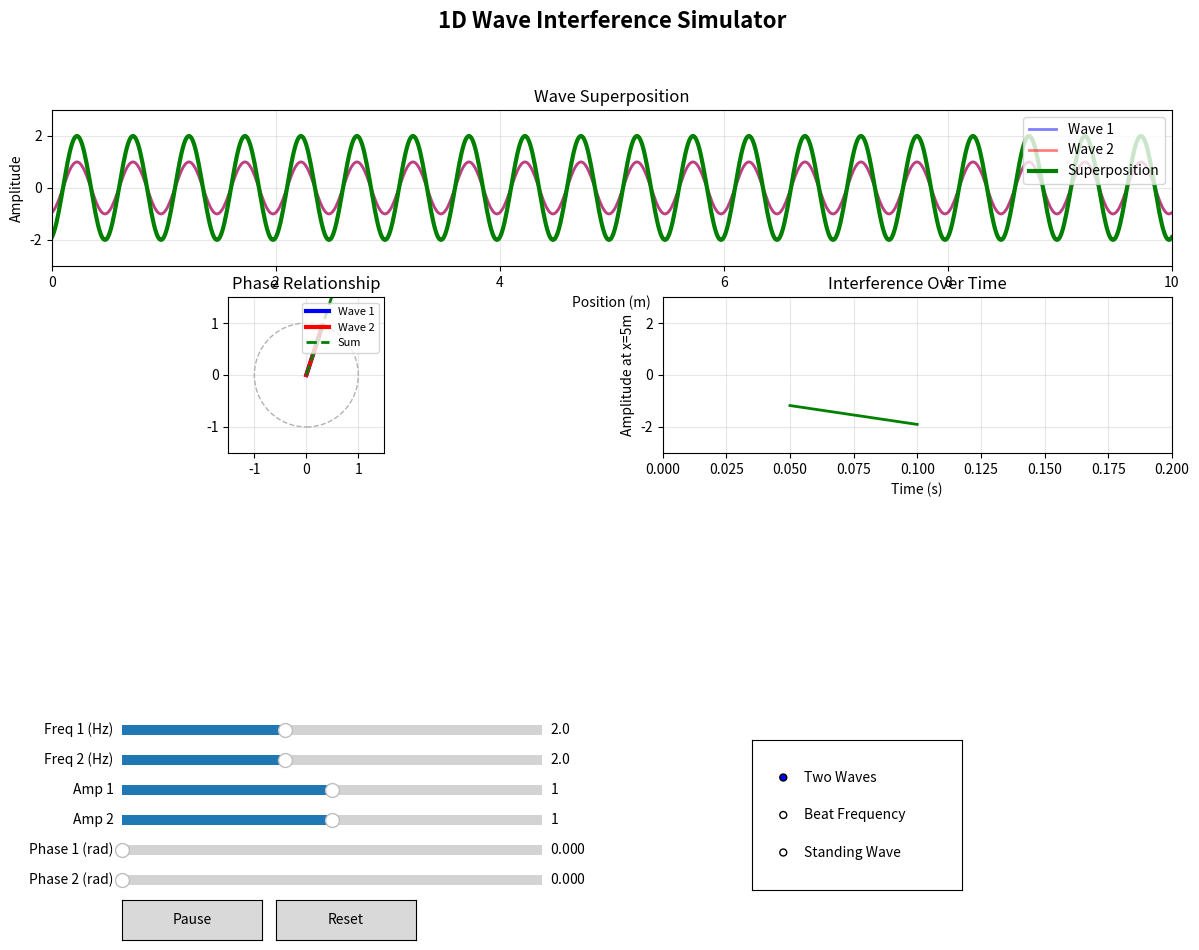

Reproduce this figure in Python.
#!/usr/bin/env python3
"""
1D Wave Interference Simulator
Educational tool for understanding wave superposition and interference

Features:
- Real-time parameter adjustment with sliders
- Multiple wave sources
- Phase relationship visualization
- Constructive/destructive interference demonstration
"""

import numpy as np
import matplotlib.pyplot as plt
from matplotlib.widgets import Slider, Button, RadioButtons
from matplotlib.animation import FuncAnimation


class Wave1DSimulator:
    def __init__(self):
        # Spatial domain
        self.x = np.linspace(0, 10, 1000)

        # Initial wave parameters
        self.freq1 = 2.0  # Hz
        self.freq2 = 2.0  # Hz
        self.amp1 = 1.0  # Amplitude
        self.amp2 = 1.0  # Amplitude
        self.phase1 = 0.0  # radians
        self.phase2 = 0.0  # radians
        self.time = 0.0  # Current time

        # Simulation mode
        self.mode = "two_waves"  # 'two_waves', 'beats', 'standing'
        self.paused = False

        # Setup the figure and axes
        self.setup_figure()

    def setup_figure(self):
        """Create the interactive figure with subplots and controls"""
        self.fig = plt.figure(figsize=(14, 10))
        self.fig.suptitle(
            "1D Wave Interference Simulator", fontsize=16, fontweight="bold"
        )

        # Main plot area - individual waves and superposition
        self.ax_main = plt.subplot(3, 1, 1)
        self.ax_main.set_xlim(0, 10)
        self.ax_main.set_ylim(-3, 3)
        self.ax_main.set_xlabel("Position (m)")
        self.ax_main.set_ylabel("Amplitude")
        self.ax_main.set_title("Wave Superposition")
        self.ax_main.grid(True, alpha=0.3)

        # Phase diagram
        self.ax_phase = plt.subplot(3, 2, 3)
        self.ax_phase.set_xlim(-1.5, 1.5)
        self.ax_phase.set_ylim(-1.5, 1.5)
        self.ax_phase.set_aspect("equal")
        self.ax_phase.set_title("Phase Relationship")
        self.ax_phase.grid(True, alpha=0.3)

        # Interference pattern (time evolution at center)
        self.ax_interference = plt.subplot(3, 2, 4)
        self.ax_interference.set_xlim(0, 10)
        self.ax_interference.set_ylim(-3, 3)
        self.ax_interference.set_xlabel("Time (s)")
        self.ax_interference.set_ylabel("Amplitude at x=5m")
        self.ax_interference.set_title("Interference Over Time")
        self.ax_interference.grid(True, alpha=0.3)

        # Initialize plots
        (self.line_wave1,) = self.ax_main.plot(
            [], [], "b-", alpha=0.5, label="Wave 1", linewidth=2
        )
        (self.line_wave2,) = self.ax_main.plot(
            [], [], "r-", alpha=0.5, label="Wave 2", linewidth=2
        )
        (self.line_sum,) = self.ax_main.plot(
            [], [], "g-", label="Superposition", linewidth=3
        )
        self.ax_main.legend(loc="upper right")

        # Phase vectors
        (self.phase_vec1,) = self.ax_phase.plot(
            [0, 0], [0, 0], "b-", linewidth=3, label="Wave 1"
        )
        (self.phase_vec2,) = self.ax_phase.plot(
            [0, 0], [0, 0], "r-", linewidth=3, label="Wave 2"
        )
        (self.phase_sum,) = self.ax_phase.plot(
            [0, 0], [0, 0], "g--", linewidth=2, label="Sum"
        )
        circle = plt.Circle((0, 0), 1, fill=False, linestyle="--", alpha=0.3)
        self.ax_phase.add_patch(circle)
        self.ax_phase.legend(loc="upper right", fontsize=8)

        # Time history
        self.time_history = []
        self.amplitude_history = []
        (self.line_history,) = self.ax_interference.plot([], [], "g-", linewidth=2)

        # Create sliders
        self.create_sliders()

        # Create buttons
        self.create_buttons()

    def create_sliders(self):
        """Create interactive sliders for wave parameters"""
        plt.subplots_adjust(left=0.1, bottom=0.35)

        # Frequency 1
        ax_freq1 = plt.axes([0.15, 0.25, 0.3, 0.02])
        self.slider_freq1 = Slider(
            ax_freq1, "Freq 1 (Hz)", 0.1, 5.0, valinit=self.freq1, valstep=0.1
        )
        self.slider_freq1.on_changed(self.update_params)

        # Frequency 2
        ax_freq2 = plt.axes([0.15, 0.22, 0.3, 0.02])
        self.slider_freq2 = Slider(
            ax_freq2, "Freq 2 (Hz)", 0.1, 5.0, valinit=self.freq2, valstep=0.1
        )
        self.slider_freq2.on_changed(self.update_params)

        # Amplitude 1
        ax_amp1 = plt.axes([0.15, 0.19, 0.3, 0.02])
        self.slider_amp1 = Slider(
            ax_amp1, "Amp 1", 0.0, 2.0, valinit=self.amp1, valstep=0.1
        )
        self.slider_amp1.on_changed(self.update_params)

        # Amplitude 2
        ax_amp2 = plt.axes([0.15, 0.16, 0.3, 0.02])
        self.slider_amp2 = Slider(
            ax_amp2, "Amp 2", 0.0, 2.0, valinit=self.amp2, valstep=0.1
        )
        self.slider_amp2.on_changed(self.update_params)

        # Phase 1
        ax_phase1 = plt.axes([0.15, 0.13, 0.3, 0.02])
        self.slider_phase1 = Slider(
            ax_phase1, "Phase 1 (rad)", 0, 2 * np.pi, valinit=self.phase1
        )
        self.slider_phase1.on_changed(self.update_params)

        # Phase 2
        ax_phase2 = plt.axes([0.15, 0.10, 0.3, 0.02])
        self.slider_phase2 = Slider(
            ax_phase2, "Phase 2 (rad)", 0, 2 * np.pi, valinit=self.phase2
        )
        self.slider_phase2.on_changed(self.update_params)

    def create_buttons(self):
        """Create control buttons and mode selector"""
        # Play/Pause button
        ax_pause = plt.axes([0.15, 0.05, 0.1, 0.04])
        self.btn_pause = Button(ax_pause, "Pause")
        self.btn_pause.on_clicked(self.toggle_pause)

        # Reset button
        ax_reset = plt.axes([0.26, 0.05, 0.1, 0.04])
        self.btn_reset = Button(ax_reset, "Reset")
        self.btn_reset.on_clicked(self.reset)

        # Mode selector
        ax_mode = plt.axes([0.6, 0.10, 0.15, 0.15])
        self.radio_mode = RadioButtons(
            ax_mode, ("Two Waves", "Beat Frequency", "Standing Wave")
        )
        self.radio_mode.on_clicked(self.change_mode)

    def wave_function(self, x, t, freq, amp, phase):
        """Calculate wave displacement at position x and time t"""
        k = 2 * np.pi * freq  # Wave number (assuming v=1 m/s for simplicity)
        omega = 2 * np.pi * freq  # Angular frequency
        return amp * np.sin(k * x - omega * t + phase)

    def update_params(self, val):
        """Update wave parameters from sliders"""
        self.freq1 = self.slider_freq1.val
        self.freq2 = self.slider_freq2.val
        self.amp1 = self.slider_amp1.val
        self.amp2 = self.slider_amp2.val
        self.phase1 = self.slider_phase1.val
        self.phase2 = self.slider_phase2.val

    def toggle_pause(self, event):
        """Toggle animation pause"""
        self.paused = not self.paused
        self.btn_pause.label.set_text("Play" if self.paused else "Pause")

    def reset(self, event):
        """Reset simulation to initial state"""
        self.time = 0.0
        self.time_history = []
        self.amplitude_history = []
        self.slider_freq1.reset()
        self.slider_freq2.reset()
        self.slider_amp1.reset()
        self.slider_amp2.reset()
        self.slider_phase1.reset()
        self.slider_phase2.reset()

    def change_mode(self, label):
        """Change simulation mode"""
        if label == "Two Waves":
            self.mode = "two_waves"
            # Free control
        elif label == "Beat Frequency":
            self.mode = "beats"
            # Set frequencies close together
            self.slider_freq1.set_val(2.0)
            self.slider_freq2.set_val(2.2)
            self.slider_amp1.set_val(1.0)
            self.slider_amp2.set_val(1.0)
            self.slider_phase1.set_val(0.0)
            self.slider_phase2.set_val(0.0)
        elif label == "Standing Wave":
            self.mode = "standing"
            # Set equal frequencies, opposite direction (phase = π)
            self.slider_freq1.set_val(2.0)
            self.slider_freq2.set_val(2.0)
            self.slider_amp1.set_val(1.0)
            self.slider_amp2.set_val(1.0)
            self.slider_phase1.set_val(0.0)
            self.slider_phase2.set_val(np.pi)

        self.reset(None)

    def animate(self, frame):
        """Animation update function"""
        if not self.paused:
            self.time += 0.05  # Time step

        # Calculate waves
        wave1 = self.wave_function(
            self.x, self.time, self.freq1, self.amp1, self.phase1
        )
        wave2 = self.wave_function(
            self.x, self.time, self.freq2, self.amp2, self.phase2
        )
        wave_sum = wave1 + wave2

        # Update main plot
        self.line_wave1.set_data(self.x, wave1)
        self.line_wave2.set_data(self.x, wave2)
        self.line_sum.set_data(self.x, wave_sum)

        # Update phase diagram (at x=5m)
        x_center = 5.0
        phase1_val = self.wave_function(
            x_center, self.time, self.freq1, self.amp1, self.phase1
        )
        phase2_val = self.wave_function(
            x_center, self.time, self.freq2, self.amp2, self.phase2
        )

        # Convert to unit circle representation
        angle1 = (2 * np.pi * self.freq1 * self.time - self.phase1) % (2 * np.pi)
        angle2 = (2 * np.pi * self.freq2 * self.time - self.phase2) % (2 * np.pi)

        x1, y1 = self.amp1 * np.cos(angle1), self.amp1 * np.sin(angle1)
        x2, y2 = self.amp2 * np.cos(angle2), self.amp2 * np.sin(angle2)

        self.phase_vec1.set_data([0, x1], [0, y1])
        self.phase_vec2.set_data([0, x2], [0, y2])
        self.phase_sum.set_data([0, x1 + x2], [0, y1 + y2])

        # Update time history
        if len(self.time_history) > 200:
            self.time_history.pop(0)
            self.amplitude_history.pop(0)
        self.time_history.append(self.time)
        self.amplitude_history.append(phase1_val + phase2_val)
        self.line_history.set_data(self.time_history, self.amplitude_history)

        # Auto-scale time axis
        if len(self.time_history) > 0:
            self.ax_interference.set_xlim(max(0, self.time - 10), self.time + 0.1)

        return (
            self.line_wave1,
            self.line_wave2,
            self.line_sum,
            self.phase_vec1,
            self.phase_vec2,
            self.phase_sum,
            self.line_history,
        )

    def run(self):
        """Start the interactive simulation"""
        ani = FuncAnimation(
            self.fig, self.animate, interval=50, blit=True, cache_frame_data=False
        )
        plt.show()


def main():
    print("=" * 60)
    print("Wave Interference Simulator - 1D")
    print("=" * 60)
    print("\nEducational Tool for Understanding:")
    print("  • Wave superposition principle")
    print("  • Constructive and destructive interference")
    print("  • Phase relationships")
    print("  • Beat frequencies")
    print("  • Standing waves")
    print("\nControls:")
    print("  • Adjust sliders to change wave parameters")
    print("  • Select preset modes from radio buttons")
    print("  • Pause/Play to freeze the animation")
    print("  • Reset to start over")
    print("\nTry This:")
    print("  1. Set both frequencies equal, vary phase → see interference")
    print("  2. Select 'Beat Frequency' → see amplitude modulation")
    print("  3. Select 'Standing Wave' → see nodes and antinodes")
    print("=" * 60)
    print()

    sim = Wave1DSimulator()
    sim.run()


if __name__ == "__main__":
    main()
